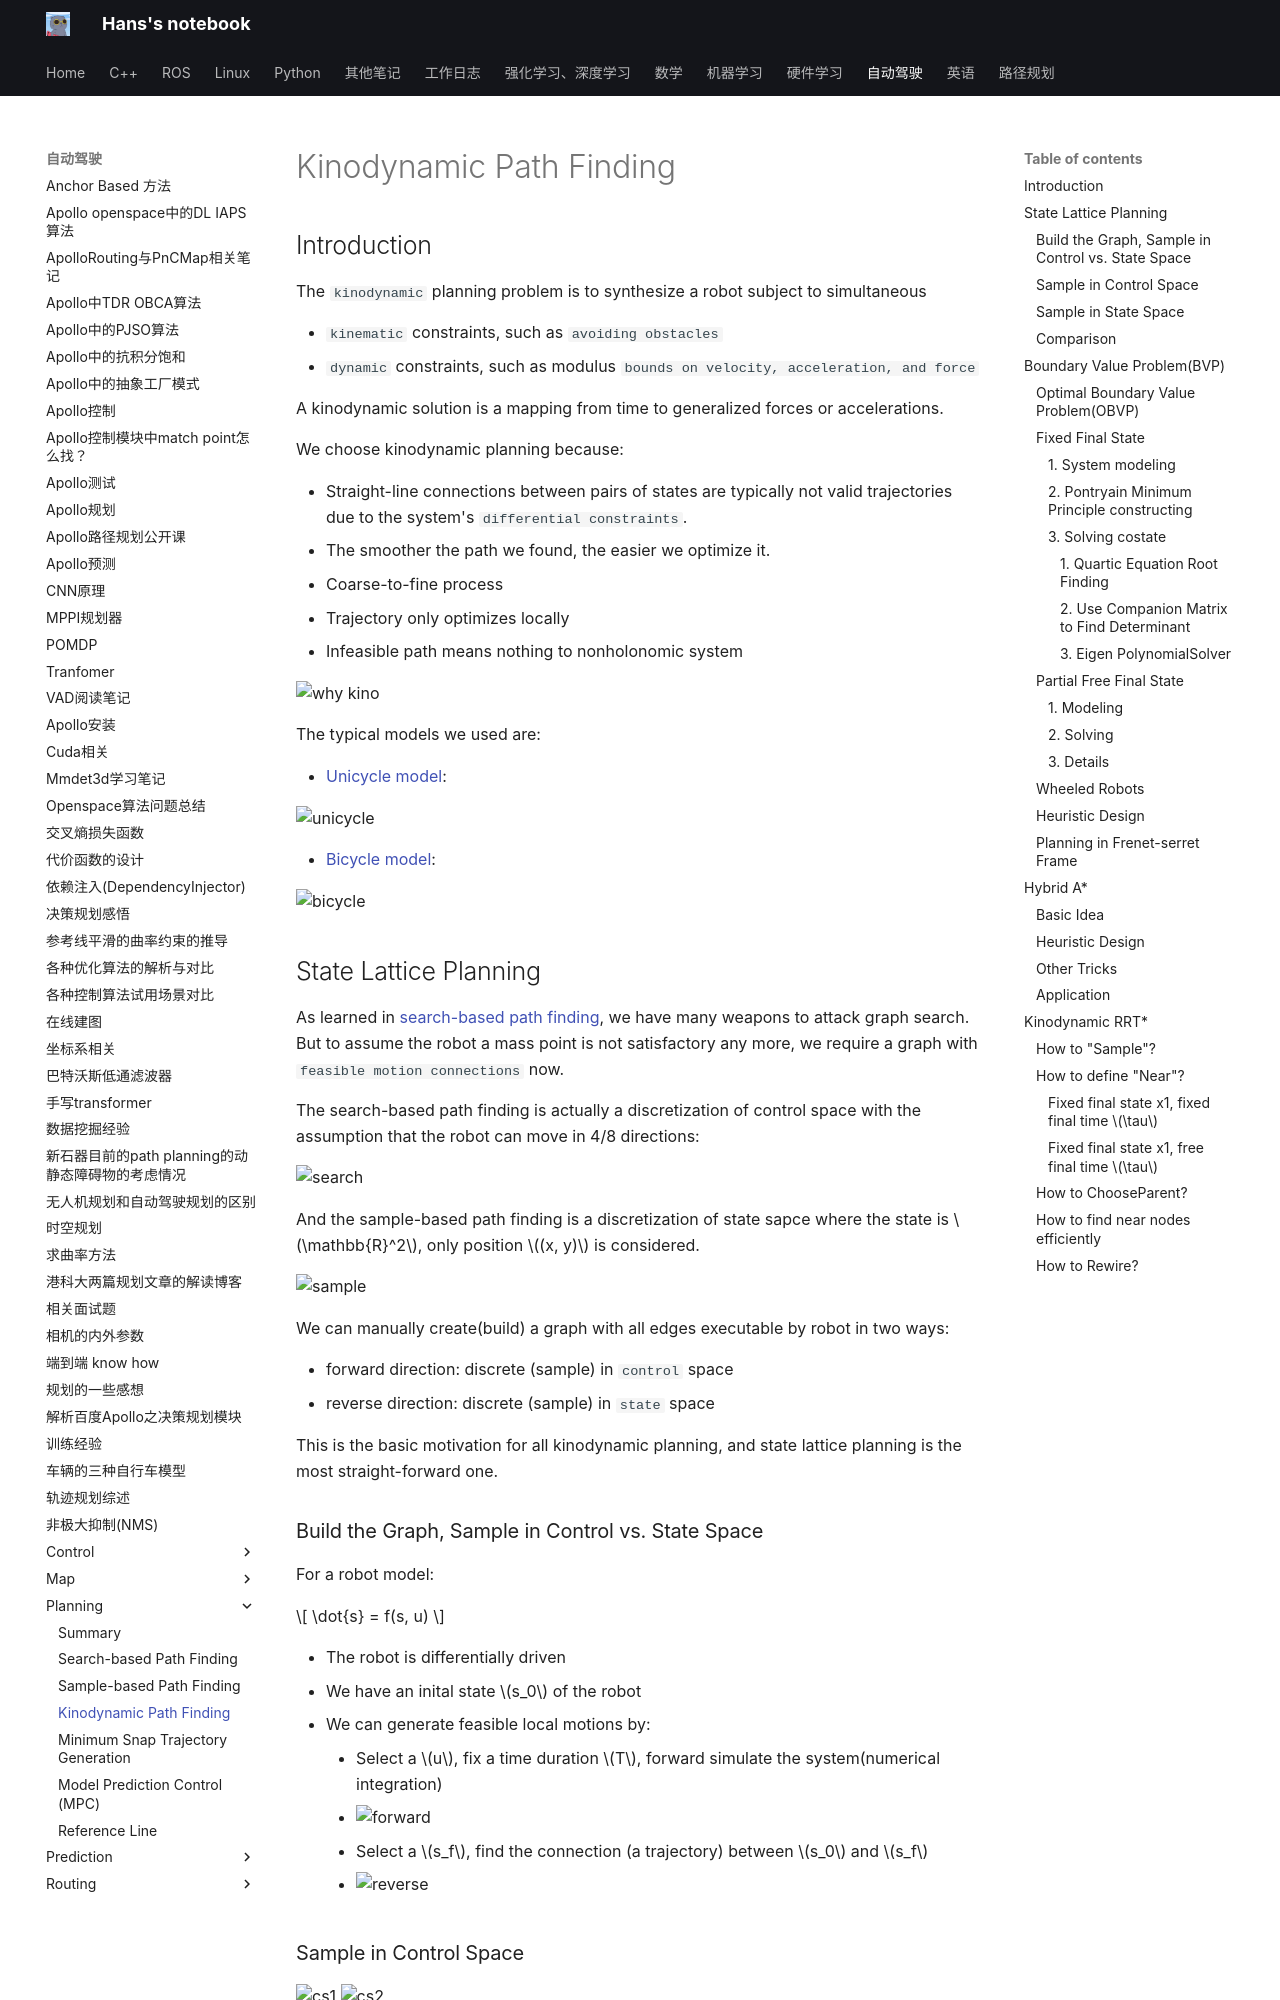

repository: hs867785578/my_note · page: 自动驾驶/Planning/03_kinodynamic/index.html · generator: mkdocs

# Kinodynamic Path Finding

## Introduction

The `kinodynamic` planning problem is to synthesize a robot subject to simultaneous 

- `kinematic` constraints, such as `avoiding obstacles`
- `dynamic` constraints, such as modulus `bounds on velocity, acceleration, and force`

A kinodynamic solution is a mapping from time to generalized forces or accelerations.

We choose kinodynamic planning because:

- Straight-line connections between pairs of states are typically not valid trajectories due to the system's `differential constraints`.
- The smoother the path we found, the easier we optimize it.
- Coarse-to-fine process
- Trajectory only optimizes locally
- Infeasible path means nothing to nonholonomic system

![why kino](images/kinodynamic/why.png)

The typical models we used are:

- [Unicycle model](http://planning.cs.uiuc.edu/node658.html):

![unicycle](images/kinodynamic/unicycle.png)

- [Bicycle model](http://planning.cs.uiuc.edu/node659.html):

![bicycle](images/kinodynamic/bicycle.png)

## State Lattice Planning

As learned in [search-based path finding](01_search.md), we have many weapons to attack graph search. But to assume the robot a mass point is not satisfactory any more, we require a graph with `feasible motion connections` now.

The search-based path finding is actually a discretization of control space with the assumption that the robot can move in 4/8 directions:

![search](images/kinodynamic/search.png)

And the sample-based path finding is a discretization of state sapce where the state is $\mathbb{R}^2$, only position $(x, y)$ is considered.

![sample](images/kinodynamic/sample.png)

We can manually create(build) a graph with all edges executable by robot in two ways:

- forward direction: discrete (sample) in `control` space
- reverse direction: discrete (sample) in `state` space

This is the basic motivation for all kinodynamic planning, and state lattice planning is the most straight-forward one.

### Build the Graph, Sample in Control vs. State Space

For a robot model:

$$
\dot{s} = f(s, u)
$$

- The robot is differentially driven
- We have an inital state $s_0$ of the robot
- We can generate feasible local motions by:
    - Select a $u$, fix a time duration $T$, forward simulate the system(numerical integration)
    - ![forward](images/kinodynamic/forward.png)
    - Select a $s_f$, find the connection (a trajectory) between $s_0$ and $s_f$
    - ![reverse](images/kinodynamic/reverse.png)
